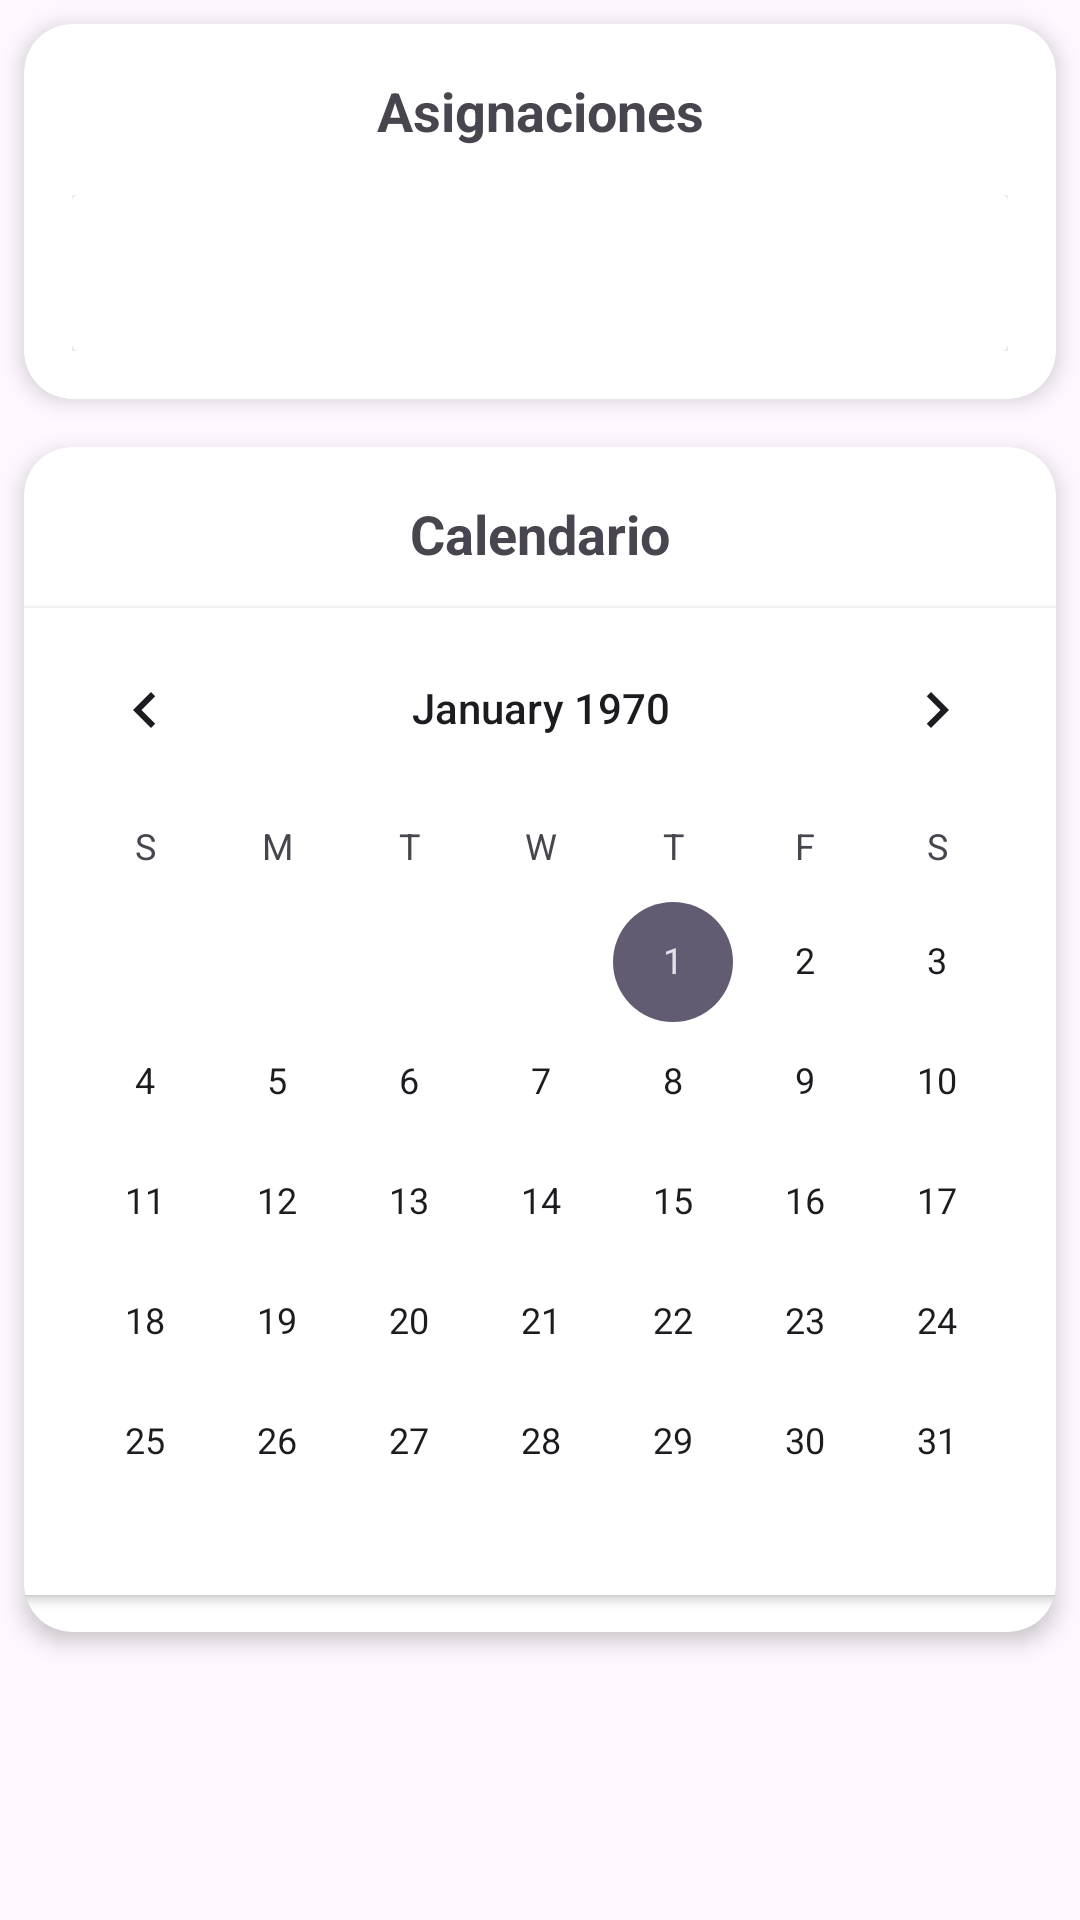

Produce the Android XML layout that renders to this screen, including the resource entries it uses.
<!-- AndroidManifest.xml: application theme Theme.EduTask -->
<!-- res/layout/fragment_home.xml -->
<?xml version="1.0" encoding="utf-8"?>
<androidx.constraintlayout.widget.ConstraintLayout xmlns:android="http://schemas.android.com/apk/res/android"
    xmlns:app="http://schemas.android.com/apk/res-auto"
    xmlns:tools="http://schemas.android.com/tools"
    android:layout_width="match_parent"
    android:layout_height="match_parent"
    tools:context=".ui.home.HomeFragment">

    <ScrollView
        android:layout_width="match_parent"
        android:layout_height="match_parent"
        app:layout_constraintBottom_toBottomOf="parent"
        app:layout_constraintEnd_toEndOf="parent"
        app:layout_constraintHorizontal_bias="0.0"
        app:layout_constraintStart_toStartOf="parent"
        app:layout_constraintTop_toTopOf="parent"
        app:layout_constraintVertical_bias="0.0">

        <LinearLayout
            android:layout_width="match_parent"
            android:layout_height="wrap_content"
            android:orientation="vertical">

            <androidx.cardview.widget.CardView
                android:layout_width="match_parent"
                android:layout_height="wrap_content"
                android:layout_margin="8dp"
                app:cardCornerRadius="16dp"
                app:cardElevation="4dp">

                <LinearLayout
                    android:id="@+id/mainCard"
                    android:layout_width="match_parent"
                    android:layout_height="match_parent"
                    android:orientation="vertical">

                    <TextView
                        android:layout_width="match_parent"
                        android:layout_height="41dp"
                        android:gravity="bottom|center"
                        android:text="Asignaciones"
                        android:textSize="18sp"
                        android:textStyle="bold" />

                    <LinearLayout
                        android:id="@+id/cardContainer"
                        android:layout_width="match_parent"
                        android:layout_height="wrap_content"
                        android:orientation="vertical"
                        android:padding="16dp">

                        <androidx.cardview.widget.CardView
                            android:layout_width="match_parent"
                            android:layout_height="52dp" />

                    </LinearLayout>

                </LinearLayout>

            </androidx.cardview.widget.CardView>

            <androidx.cardview.widget.CardView
                android:layout_width="match_parent"
                android:layout_height="395dp"
                android:layout_margin="8dp"
                app:cardCornerRadius="16dp"
                app:cardElevation="4dp">

                <LinearLayout
                    android:id="@+id/calendarioCard"
                    android:layout_width="match_parent"
                    android:layout_height="match_parent"
                    android:orientation="vertical">

                    <TextView
                        android:id="@+id/textView2"
                        android:layout_width="match_parent"
                        android:layout_height="41dp"
                        android:gravity="bottom|center"
                        android:text="Calendario"
                        android:textSize="18sp"
                        android:textStyle="bold" />

                    <androidx.constraintlayout.widget.ConstraintLayout
                        android:layout_width="match_parent"
                        android:layout_height="match_parent">

                        <androidx.cardview.widget.CardView
                            android:layout_width="348dp"
                            android:layout_height="329dp"
                            app:layout_constraintBottom_toBottomOf="parent"
                            app:layout_constraintEnd_toEndOf="parent"
                            app:layout_constraintStart_toStartOf="parent"
                            app:layout_constraintTop_toTopOf="parent">

                            <CalendarView
                                android:id="@+id/calendarView"
                                android:layout_width="wrap_content"
                                android:layout_height="wrap_content" />
                        </androidx.cardview.widget.CardView>
                    </androidx.constraintlayout.widget.ConstraintLayout>

                </LinearLayout>
            </androidx.cardview.widget.CardView>
            <ListView
                android:id="@+id/listViewAsignaciones"
                android:layout_width="match_parent"
                android:layout_height="wrap_content"
                android:layout_marginTop="16dp"/>
        </LinearLayout>
    </ScrollView>
</androidx.constraintlayout.widget.ConstraintLayout>
<!-- resources referenced by this layout -->
<resources>
  <style name="Theme.EduTask" parent="Theme.MaterialComponents.DayNight.DarkActionBar">
          
          <item name="colorPrimary">@color/purple_500</item>
          <item name="colorPrimaryVariant">@color/purple_700</item>
          <item name="colorOnPrimary">@color/white</item>
          
          <item name="colorSecondary">@color/teal_200</item>
          <item name="colorSecondaryVariant">@color/teal_700</item>
          <item name="colorOnSecondary">@color/black</item>
          
          <item name="android:statusBarColor">?attr/colorPrimaryVariant</item>
          
      </style>
  <!-- not gathered from this repository: default colours our renderer supplied (Android Studio template values) -->
  <color name="purple_500">#FF6200EE</color>
  <color name="purple_700">#FF3700B3</color>
  <color name="teal_200">#FF03DAC5</color>
  <color name="teal_700">#FF018786</color>
  <color name="black">#FF000000</color>
  <color name="white">#FFFFFFFF</color>
</resources>
